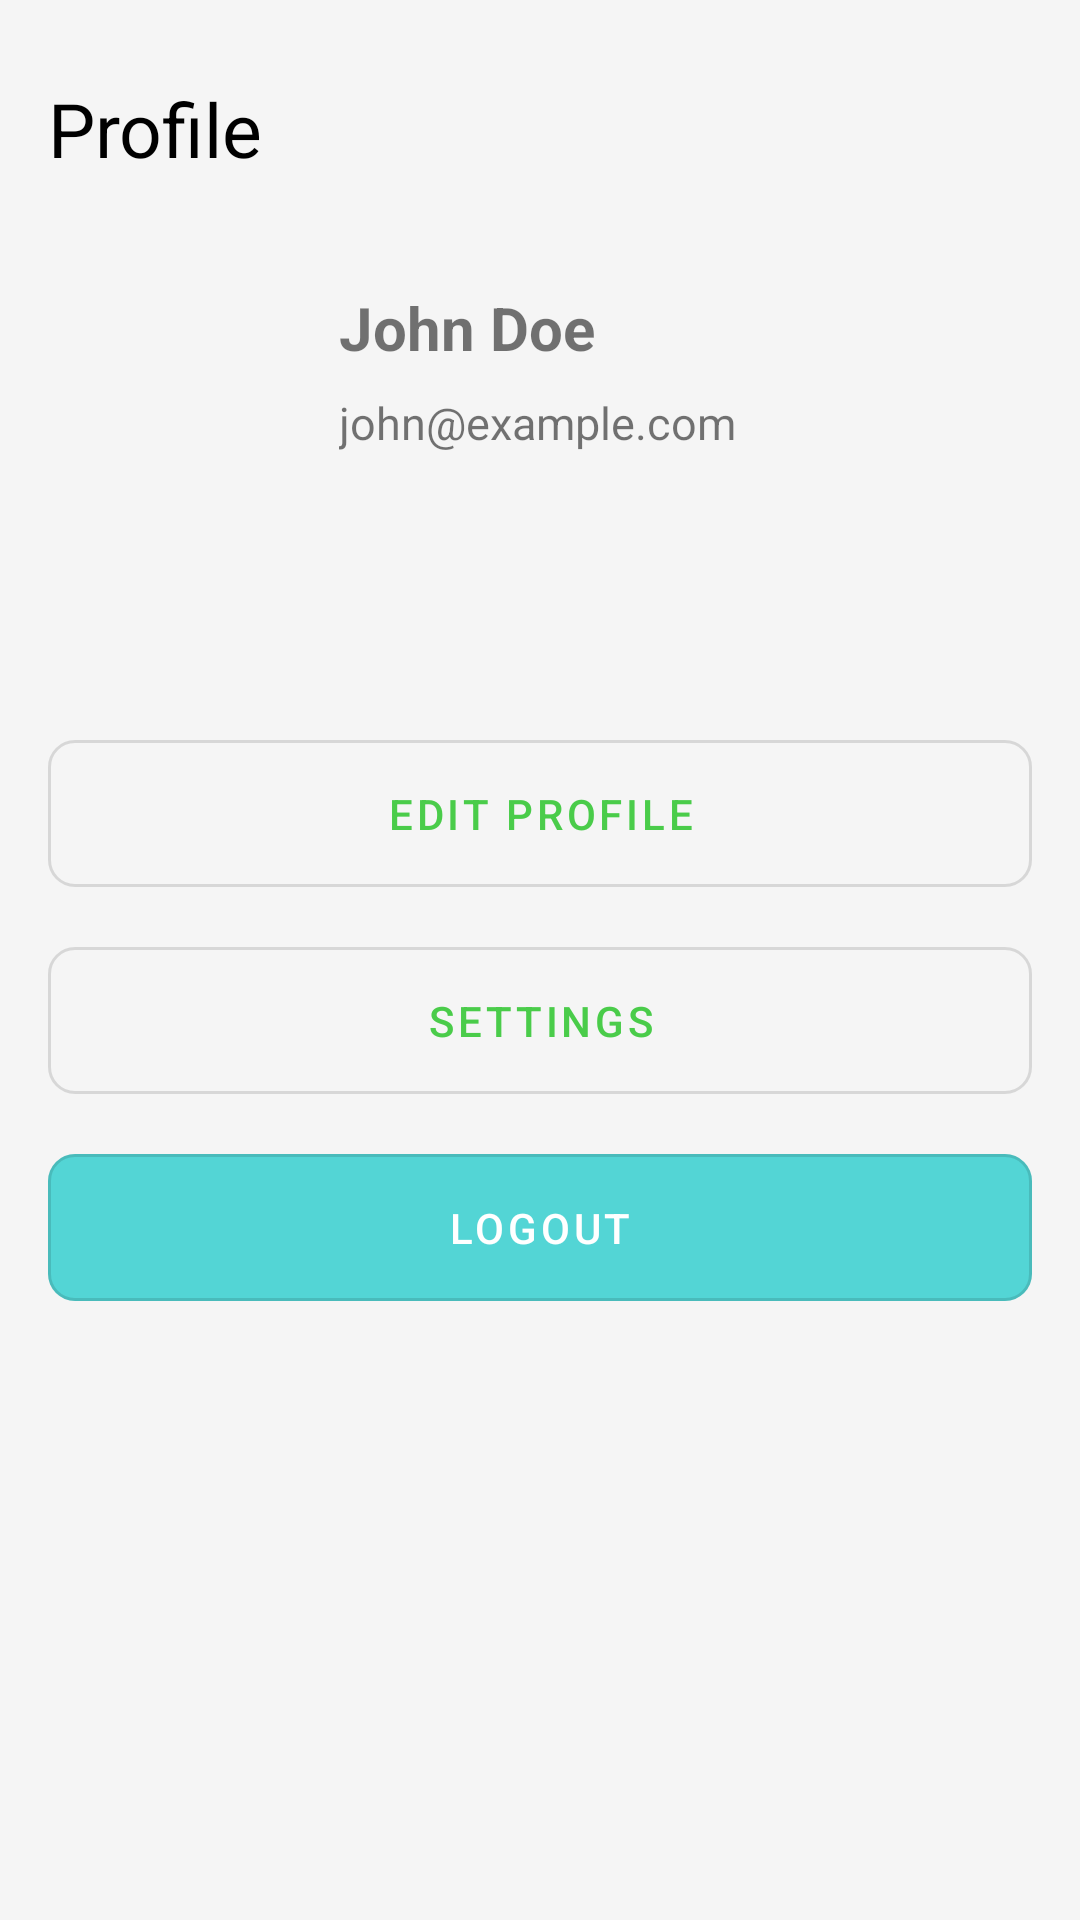

Reconstruct the res/layout file that produces this screen, plus the resources it refers to.
<!-- AndroidManifest.xml: application theme Theme.CrewRide -->
<!-- res/layout/fragment_profile.xml -->
<?xml version="1.0" encoding="utf-8"?>
<androidx.coordinatorlayout.widget.CoordinatorLayout xmlns:android="http://schemas.android.com/apk/res/android"
    xmlns:app="http://schemas.android.com/apk/res-auto"
    android:layout_width="match_parent"
    android:layout_height="match_parent">

    
    <androidx.constraintlayout.widget.ConstraintLayout
        android:layout_width="match_parent"
        android:layout_height="match_parent"
        android:padding="16dp">

        
        <TextView
            android:id="@+id/view_title"
            android:layout_width="match_parent"
            android:layout_height="wrap_content"
            android:layout_marginTop="10dp"
            app:layout_constraintTop_toTopOf="parent"
            app:layout_constraintStart_toStartOf="parent"
            app:layout_constraintEnd_toEndOf="parent"
            android:text="@string/title_profile"
            android:textColor="@color/black"
            android:textSize="25sp" />

        
        <LinearLayout
            android:id="@+id/card_profile"
            android:layout_width="0dp"
            android:layout_marginTop="20dp"
            android:layout_height="wrap_content"
            app:layout_constraintTop_toBottomOf="@id/view_title"
            app:layout_constraintStart_toStartOf="parent"
            app:layout_constraintEnd_toEndOf="parent">

            <androidx.constraintlayout.widget.ConstraintLayout
                android:layout_width="match_parent"
                android:layout_height="wrap_content"
                android:padding="16dp">

                
                <ImageView
                    android:id="@+id/profile_pic"
                    android:layout_width="65dp"
                    android:layout_height="65dp"
                    android:scaleType="centerCrop"
                    android:src="@drawable/ic_profile"
                    android:background="@drawable/circle_mask"
                    android:clipToOutline="true"
                    app:layout_constraintTop_toTopOf="parent"
                    app:layout_constraintBottom_toBottomOf="parent"
                    app:layout_constraintStart_toStartOf="parent" />

                
                <TextView
                    android:id="@+id/profile_name"
                    android:layout_width="0dp"
                    android:layout_height="wrap_content"
                    android:text="John Doe"
                    android:textSize="20sp"
                    android:textStyle="bold"
                    app:layout_constraintTop_toTopOf="@id/profile_pic"
                    app:layout_constraintStart_toEndOf="@id/profile_pic"
                    app:layout_constraintEnd_toEndOf="parent"
                    android:layout_marginStart="16dp" />

                
                <TextView
                    android:id="@+id/profile_email"
                    android:layout_width="0dp"
                    android:layout_height="wrap_content"
                    android:text="john@example.com"
                    android:textSize="15sp"
                    app:layout_constraintTop_toBottomOf="@id/profile_name"
                    app:layout_constraintStart_toStartOf="@id/profile_name"
                    app:layout_constraintEnd_toEndOf="parent"
                    android:layout_marginTop="8dp" />
            </androidx.constraintlayout.widget.ConstraintLayout>
        </LinearLayout>

        
        <LinearLayout
            android:id="@+id/profile_options"
            android:layout_width="0dp"
            android:layout_height="wrap_content"
            android:orientation="vertical"
            android:layout_marginTop="24dp"
            app:layout_constraintTop_toBottomOf="@id/card_profile"
            app:layout_constraintStart_toStartOf="parent"
            app:layout_constraintEnd_toEndOf="parent">

            <com.google.android.material.button.MaterialButton
                android:id="@+id/btn_edit_profile"
                android:layout_marginTop="40dp"
                style="@style/Widget.MaterialComponents.Button.OutlinedButton"
                android:layout_width="match_parent"
                android:layout_height="wrap_content"
                app:cornerRadius="9dp"
                android:padding="15dp"
                android:text="Edit Profile" />

            <com.google.android.material.button.MaterialButton
                android:id="@+id/btn_settings"
                style="@style/Widget.MaterialComponents.Button.OutlinedButton"
                android:layout_width="match_parent"
                android:layout_height="wrap_content"
                app:cornerRadius="9dp"
                android:padding="15dp"
                android:text="Settings"
                android:layout_marginTop="8dp" />

            <com.google.android.material.button.MaterialButton
                android:id="@+id/btn_logout"
                style="@style/Widget.MaterialComponents.Button.OutlinedButton"
                android:layout_width="match_parent"
                app:cornerRadius="9dp"
                android:padding="15dp"
                android:layout_height="wrap_content"
                android:text="Logout"
                android:textColor="@color/white"
                app:backgroundTint="@color/pastel_teal_darker"
                android:layout_marginTop="8dp" />
        </LinearLayout>

    </androidx.constraintlayout.widget.ConstraintLayout>
</androidx.coordinatorlayout.widget.CoordinatorLayout>
<!-- resources referenced by this layout -->
<resources>
  <color name="black">#FF000000</color>
  <color name="pastel_teal_darker">#53D5D5</color>
  <color name="white">#FFFFFFFF</color>
  <string name="title_profile">Profile</string>
  <style name="Theme.CrewRide" parent="Theme.MaterialComponents.DayNight.DarkActionBar">
          
          <item name="colorPrimary">@color/pastel_green_dark</item>
          <item name="colorPrimaryVariant">@color/pastel_green_dark</item>
          <item name="colorOnPrimary">@color/white</item>
          
          <item name="colorSecondary">@color/pastel_green_dark</item>
          <item name="colorSecondaryVariant">@color/pastel_teal</item>
          <item name="colorOnSecondary">@color/black</item>
          
          <item name="android:statusBarColor">?attr/colorPrimaryVariant</item>
          <item name="windowNoTitle">true</item>
          <item name="android:windowBackground">#F5F5F5</item>
          <item name="android:windowDrawsSystemBarBackgrounds">false</item>
          
      </style>
  <color name="pastel_green_dark">#4ACC4A</color>
  <color name="pastel_teal">#80EFEF</color>
</resources>
